The GitHub repository enggoharsh/HAR-Updated contains a labelled image folder "dataset" with 6 categories: walking, sitting down, stand up, pick object, drink water, fall. Examples follow, each with its label.

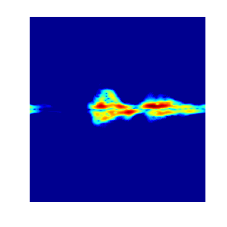
Label: drink water

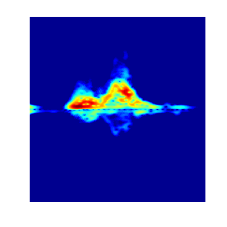
Label: sitting down

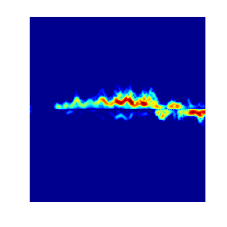
Label: walking

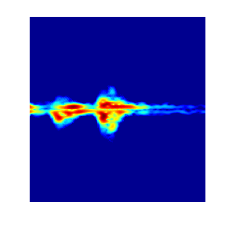
Label: pick object

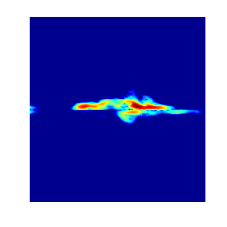
Label: stand up

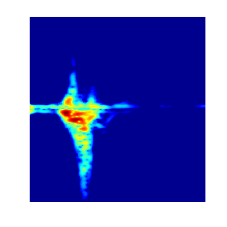
Label: fall
